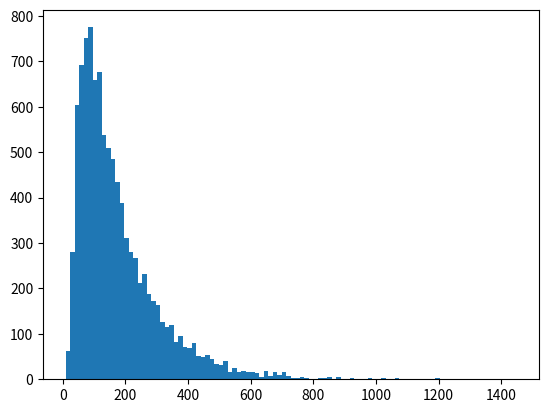

Reproduce this figure in Python.
import numpy as np
import random
import matplotlib.pyplot as plt
import math as m

# Initial Deck Strength will be a sum of all the card values
# on a scale of 1 to 13 where 1 is a two card and 13 is an ace

# Numbers 1- 52 represent one of the 52 cards of the deck
# Order of deck:
# 1) Clubs
# 2) Hearts
# 3) Spades
# 4) Diamonds


def print_card_value(card):
    if card % 13 == 0:
        suit = (card // 13) - 1
    else:
        suit = (card // 13)

    value = card % 13 - 1

    card_suits = ["Clubs", "Hearts", "Spades", "Diamonds"]
    card_values = [
        "Ace", "Two", "Three", "Four", "Five", "Six", "Seven",
        "Eight", "Nine", "Ten", "Jack", "Queen", "King"
    ]

    print(card_values[value], "of", card_suits[suit])


def print_deck(deck):
    for i in range(len(deck)):
        print_card_value(deck[i])


# Card Strength Values
# Ace = 13
# 2 = 1
# 3 = 2
# 4 = 3
# 5 = 4
# 6 = 5
# 7 = 6
# 8 = 7
# 9 = 8
# 10 = 9
# Jack = 10
# Queen = 11
# King = 12


def card_strength(card):
    val = card % 13
    if val == 1:
        return 13
    elif val == 0:
        return 12
    else:
        return val - 1


def tot_deck_strength(deck):
    tot = 0
    for i in range(len(deck)):
        tot += card_strength(deck[i])

    return tot


def assign_retvals(a, b, c, d, e, f):
    retvals = []
    retvals.append(a)
    retvals.append(b)
    retvals.append(c)
    retvals.append(d)
    retvals.append(e)
    retvals.append(f)
    return retvals


def show_move(winner, turn, p1_card, p2_card):
    print("=================================")
    if winner == 1:
        print("Turn:", turn, "| Player 1 beats player 2")
    if winner == 2:
        print("Turn:", turn, "| Player 2 beats player 1")
    print("---------------------------------")
    print("Player 1 card:")
    print_card_value(p1_card)
    print("Player 2 card:")
    print_card_value(p2_card)


def no_shuffle_game_simulation(show_moves):
    # if show_moves == 1 then each move will be shown
    # function return vals:
    # retvals[0]:
    #   returns 1 if player 1 wins and returns 2 if player 2 wins
    #   returns 0 if there is a draw
    # retvals[1]:
    #   total turns in game
    # retvals[2]:
    #   player 1 initial deck strength
    # retvals[3]:
    #   player 2 initial deck strength
    # retvals[4]:
    #   player 1 deck (as a list)
    # retvals[5]:
    #   player 2 deck (as a list)

    deck = list(range(1, 53))
    random.shuffle(deck)

    # 26 is the middle value of the deck
    p1_deck = deck[:26]
    p2_deck = deck[26:]

    orig_p1_deck = p1_deck[:]
    orig_p2_deck = p2_deck[:]

    p1_deck_strength = tot_deck_strength(p1_deck)
    p2_deck_strength = tot_deck_strength(p2_deck)
    # p1_init_deck_strength.append(tot_deck_strength(p1_deck))
    # p2_init_deck_strength.append(tot_deck_strength(p2_deck))

    # Max of 5,000 turns to prevent an infinite loop
    for turns in range(5000):
        # if someone runs out of cards they have lost the game, other person
        # wins
        if len(p1_deck) == 0:
            return assign_retvals(2, turns, p1_deck_strength, p2_deck_strength,
                                  orig_p1_deck, orig_p2_deck)
        if len(p2_deck) == 0:
            return assign_retvals(1, turns, p1_deck_strength, p2_deck_strength,
                                  orig_p1_deck, orig_p2_deck)
        # Whenever someone wins the card they won goes on the bottom of the
        # deck first and then their personal card
        # p1 wins
        if (card_strength(p1_deck[0]) > card_strength(p2_deck[0])):
            p2_card = p2_deck.pop(0)
            p1_card = p1_deck.pop(0)
            p1_deck.append(p2_card)
            p1_deck.append(p1_card)
            if show_moves == 1:
                show_move(1, turns + 1, p1_card, p2_card)
        # p2 wins
        elif (card_strength(p1_deck[0]) < card_strength(p2_deck[0])):
            p1_card = p1_deck.pop(0)
            p2_card = p2_deck.pop(0)
            p2_deck.append(p1_card)
            p2_deck.append(p2_card)
            if show_moves == 1:
                show_move(2, turns + 1, p1_card, p2_card)
        # If one card is not greater than the other than they must go to war
        else:
            # while in war it is all considered a part of one turn
            if show_moves == 1:
                print("=================================")
                print("In war on turn", turns + 1)
            war = 1
            index = 4
            while war:
                # if a deck runs out of cards to do war with then the person
                # with the most cards would win
                if index >= len(p1_deck) and index >= len(p2_deck):
                    # if p1 has more cards then we give all the cards to p1
                    # signifying an automatic win
                    if len(p1_deck) > len(p2_deck):
                        war = 0
                        for i in range(len(p2_deck)):
                            p1_deck.append(p2_deck.pop(0))
                        if show_moves == 1:
                            print("War over")
                            print("Reason: Player 1 wins game due to larger"
                                  " deck after repeated cases of the same"
                                  " value card in war")
                    # if p2 has more cards then we give all the cards to p2
                    # signifying an automatic win
                    elif len(p1_deck) < len(p2_deck):
                        war = 0
                        for i in range(len(p1_deck)):
                            p2_deck.append(p1_deck.pop(0))
                        if show_moves == 1:
                            print("War over")
                            print("Reason: Player 2 wins game due to larger"
                                  " deck after repeated cases of the same"
                                  " value card in war")
                    # If they each have the same amount of cards then we go
                    # into more war
                    else:
                        war = 1
                        # index is -1 so we can work from the end of the deck
                        # to the beginning since we know that all cards are
                        # already out and being played and we must now go in
                        # reverse when we get to this branch
                        index = -1
                        while war:
                            # this if statement only checks the p1_deck since
                            # both decks are the same size in this else
                            # branch
                            if (abs(index) > len(p1_deck)):
                                # turns + 1 to count for turn currently on
                                return assign_retvals(0, turns + 1,
                                                      p1_deck_strength,
                                                      p2_deck_strength,
                                                      orig_p1_deck,
                                                      orig_p2_deck)
                            # p1 wins game because card has greater value
                            # and all cards were already at stake
                            if card_strength(p1_deck[index]) >\
                                    card_strength(p2_deck[index]):
                                war = 0
                                for i in range(len(p1_deck)):
                                    p1_deck.append(p2_deck.pop(0))
                                if show_moves == 1:
                                    print("War over")
                                    print("Reason: Player 1 wins game after"
                                          " comparing cards from the end since"
                                          " both players have same size decks"
                                          " and are deep in war")
                            # p2 wins game because card has greater value and
                            # all cards were already at stake
                            elif card_strength(p2_deck[index]) >\
                                    card_strength(p1_deck[index]):
                                war = 0
                                for i in range(len(p1_deck)):
                                    p2_deck.append(p1_deck.pop(0))
                                if show_moves == 1:
                                    print("War over")
                                    print("Reason: Player 2 wins game after"
                                          " comparing cards from the end since"
                                          " both players have same size decks"
                                          " and are deep in war")
                            index -= 1

                # p2_wins by default if there are no more cards in p1s deck to
                # to do war with
                elif index >= len(p1_deck):
                    war = 0
                    for i in range(len(p1_deck)):
                        p2_deck.append(p1_deck.pop(0))
                    if show_moves == 1:
                        print("War over")
                        print("Reason: Player 2 wins game after no more cards"
                              "to do war with in player 1's deck")
                # p1_wins by default if there are no more cards in p2 deck to
                # do war with
                elif index >= len(p2_deck):
                    war = 0
                    for i in range(len(p2_deck)):
                        p1_deck.append(p2_deck.pop(0))
                    if show_moves == 1:
                        print("War over")
                        print("Reason: Player 1 wins game after no more cards"
                              "to do war with in player 2's deck")
                # p1 wins the round of war
                elif (card_strength(p1_deck[index]) >
                        card_strength(p2_deck[index])):
                    war = 0
                    # cards at stake in war are added to p1's deck
                    for i in range(index + 1):
                        p1_deck.append(p2_deck.pop(0))
                        p1_deck.append(p1_deck.pop(0))
                    if show_moves == 1:
                        print("War over")
                        print("Reason: Player 1 wins after", index // 4,
                              "round(s) of war")
                # p2 wins the round of war
                elif (card_strength(p2_deck[index]) >
                        card_strength(p1_deck[index])):
                    war = 0
                    # cards at stake in war are added to p2's deck
                    for i in range(index + 1):
                        p2_deck.append(p1_deck.pop(0))
                        p2_deck.append(p2_deck.pop(0))
                    if show_moves == 1:
                        print("War over")
                        print("Reason: Player 2 wins after", index // 4,
                              "round(s) of war")
                # if no one wins then 3 more cards are laid out and the fourth
                # card is used for war which is why the index is increased by 4
                index += 4

    print(p1_deck)
    print(p2_deck)


def simulations(simulation_amt, show_moves):
    simulation_results = []
    # first value is how many simulations were run
    simulation_results.append(simulation_amt)
    for i in range(simulation_amt):
        simulation_results.append(no_shuffle_game_simulation(show_moves))

    return simulation_results

# function return vals (for reference):
# retvals[0]:
#   returns 1 if player 1 wins and returns 2 if player 2 wins
#   returns 0 if there is a draw
# retvals[1]:
#   total turns in game
# retvals[2]:
#   player 1 initial deck strength
# retvals[3]:
#   player 2 initial deck strength


def print_simulation_results(simulation_results):
    simulations_iter = simulation_results[0]
    p1_wins = 0
    p2_wins = 0
    draws = 0
    turns_list = []
    max_turns = 0
    min_turns = 5001
    total_turns = 0
    stronger_deck_wins = 0
    for i in range(simulations_iter):
        turns_list.append(simulation_results[i+1][1])
        total_turns += simulation_results[i+1][1]
        current_turns = simulation_results[i+1][1]

        if current_turns > max_turns:
            max_turns = current_turns
        if current_turns < min_turns:
            min_turns = current_turns

        if simulation_results[i+1][0] == 1:
            p1_wins += 1
            if simulation_results[i+1][2] > simulation_results[i+1][3]:
                stronger_deck_wins += 1
        elif simulation_results[i+1][0] == 2:
            p2_wins += 1
            if simulation_results[i+1][3] > simulation_results[i+1][2]:
                stronger_deck_wins += 1
        else:
            draws += 1

    average_turns_per_game = total_turns / simulations_iter
    stronger_deck_win_percentage = stronger_deck_wins / simulations_iter

    print("Win Breakdown\n")
    print("\tPlayer 1 Win(s):", p1_wins, "(",
          "{:.2%}".format(p1_wins / simulations_iter), ")")
    print("\tPlayer 2 Win(s):", p2_wins, "(",
          "{:.2%}".format(p2_wins / simulations_iter), ")")
    print("\tDraw(s):", draws, "\n")
    print("Percentage of Games the Stronger Deck Won:",
          "{:.2%}".format(stronger_deck_win_percentage))
    print("-------------------------------------------------")
    print("Breakdown of Turns in Game\n")
    print("\tAverage Turns per Game:", average_turns_per_game)
    print("\tMedian:", np.median(turns_list))
    print("\tMinimum:", min_turns)
    print("\tMaximum:", max_turns)
    print("\tRange:", max_turns - min_turns, "\n")
    print("\t10th percentile:", np.percentile(turns_list, 10))
    print("\t25th percentile:", np.percentile(turns_list, 25))
    print("\t75th percentile:", np.percentile(turns_list, 75))
    print("\t90th percentile:", np.percentile(turns_list, 90))

    x = list(range(0, max_turns, 200))
    # Data Visualization Section
    plt.hist(turns_list, bins=m.ceil(simulations_iter**0.5))
    plt.xticks(x)
    plt.show()


# USER-MODIFIABLE SECTION
# change first parameter in simulations function call to determine how many
# simulations are run
# If you want to run the simulation against your own list of values then you
# can make p1_deck and p2_deck set values (these lists are found in the
# function no_shuffle_game_simulation)
print_simulation_results(simulations(10000, 0))
